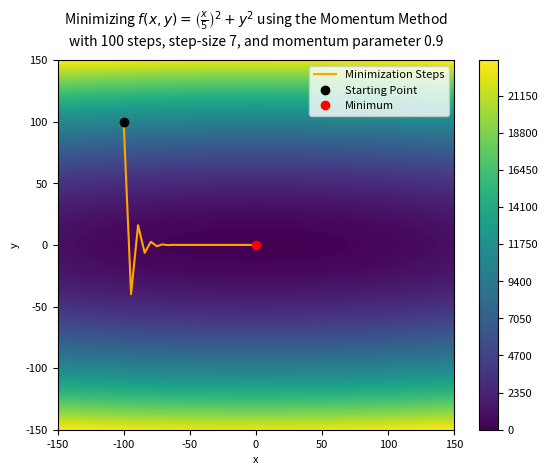

Write Python code to recreate this figure. (Note: this script raises an exception after producing the figure.)
# Importing libraries
import numpy as np
import matplotlib.pyplot as plt
import random
plt.rcParams.update({'font.size': 8})

# Defining the domain
x_min, x_max = -150, 150
y_min, y_max = -150, 150

# Defining the function
def f(x,y):
    return (x/5)**2 + y**2


# Defining the derivative of the function
def dfdx(x,y):
    return (2/25)*x + 0*y

def dfdy(x,y):
    return 2*y + 0*x


# Generating 1000 evenly spaced x,y intervals to evaluate the function
x=np.linspace(x_min,x_max,1000)
y=np.linspace(y_min,y_max,1000)


# Starting point
start_x = -100 
start_y = 100 

# Creating a gridspace for the graph and evaluating z
X,Y = np.meshgrid(x,y)
Z=f(X,Y)

# Generating the steps towards minima
number_steps = 100
step_size = 7
B = 0.9
previous_guess_x = start_x
previous_guess_y = start_y
previous_vdx = 0
previous_vdy = 0
historic_steps = np.array([start_x,start_y])
i = 1
while i <= number_steps:
    new_vdx = B*previous_vdx + (1-B)*dfdx(previous_guess_x, previous_guess_y)
    new_vdy = B*previous_vdy + (1-B)*dfdy(previous_guess_x, previous_guess_y)
    new_guess_x = previous_guess_x - step_size*new_vdx
    new_guess_y = previous_guess_y - step_size*new_vdy
    previous_guess_x = new_guess_x
    previous_guess_y = new_guess_y
    historic_steps = np.vstack((historic_steps,np.array([previous_guess_x, previous_guess_y])))
    i+=1

# Track the gradient descent
plt.plot(historic_steps[:,0], historic_steps[:,1], color = 'orange', label = "Minimization Steps")

plt.plot(start_x,start_y, 'ko', label = 'Starting Point')
plt.plot(0,0, 'ro', label = 'Minimum')

plt.contourf(X,Y,Z, 500,cmap = 'viridis')
plt.colorbar()
plt.xlabel('x')
plt.ylabel('y')
plt.title(r"Minimizing $f(x,y) = \left(\frac{x}{5}\right)^2+y^2$ using the Momentum Method" + "\nwith 100 steps, " + f"step-size {step_size}, and momentum parameter {B}", size = 10, pad = 10)

plt.xlim(x_min,x_max)
plt.ylim(y_min,y_max)

plt.legend()

plt.savefig(f"results/minimize f with momentum.png", dpi = 300)


